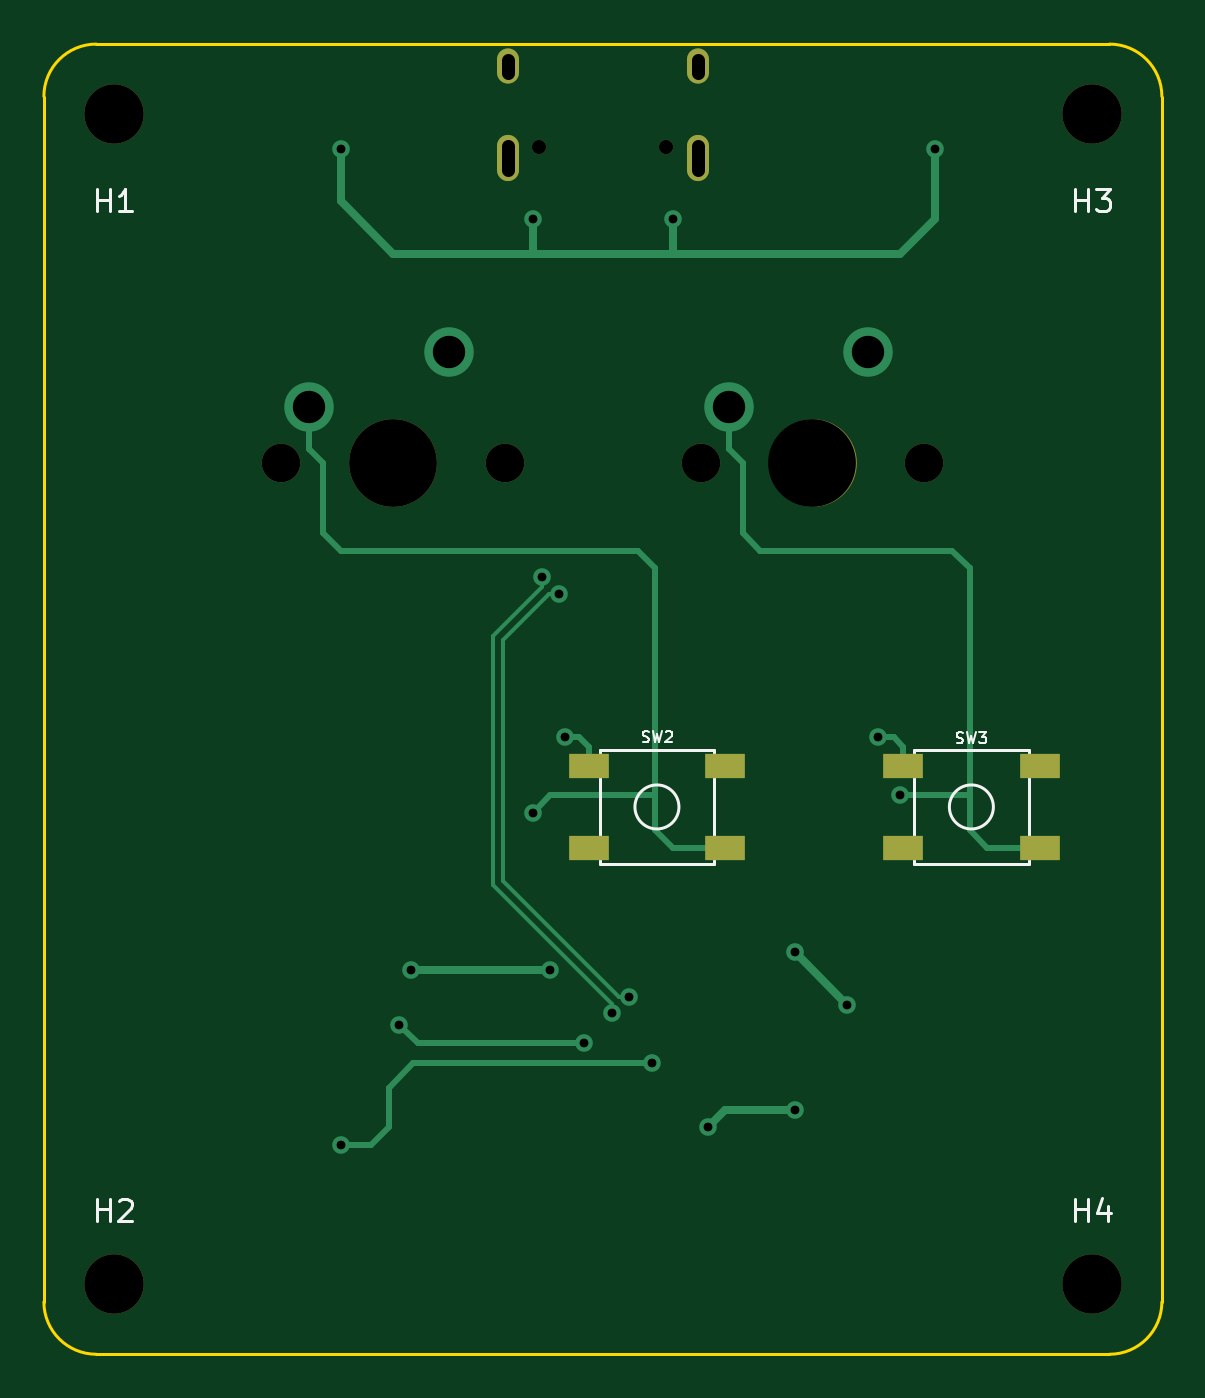
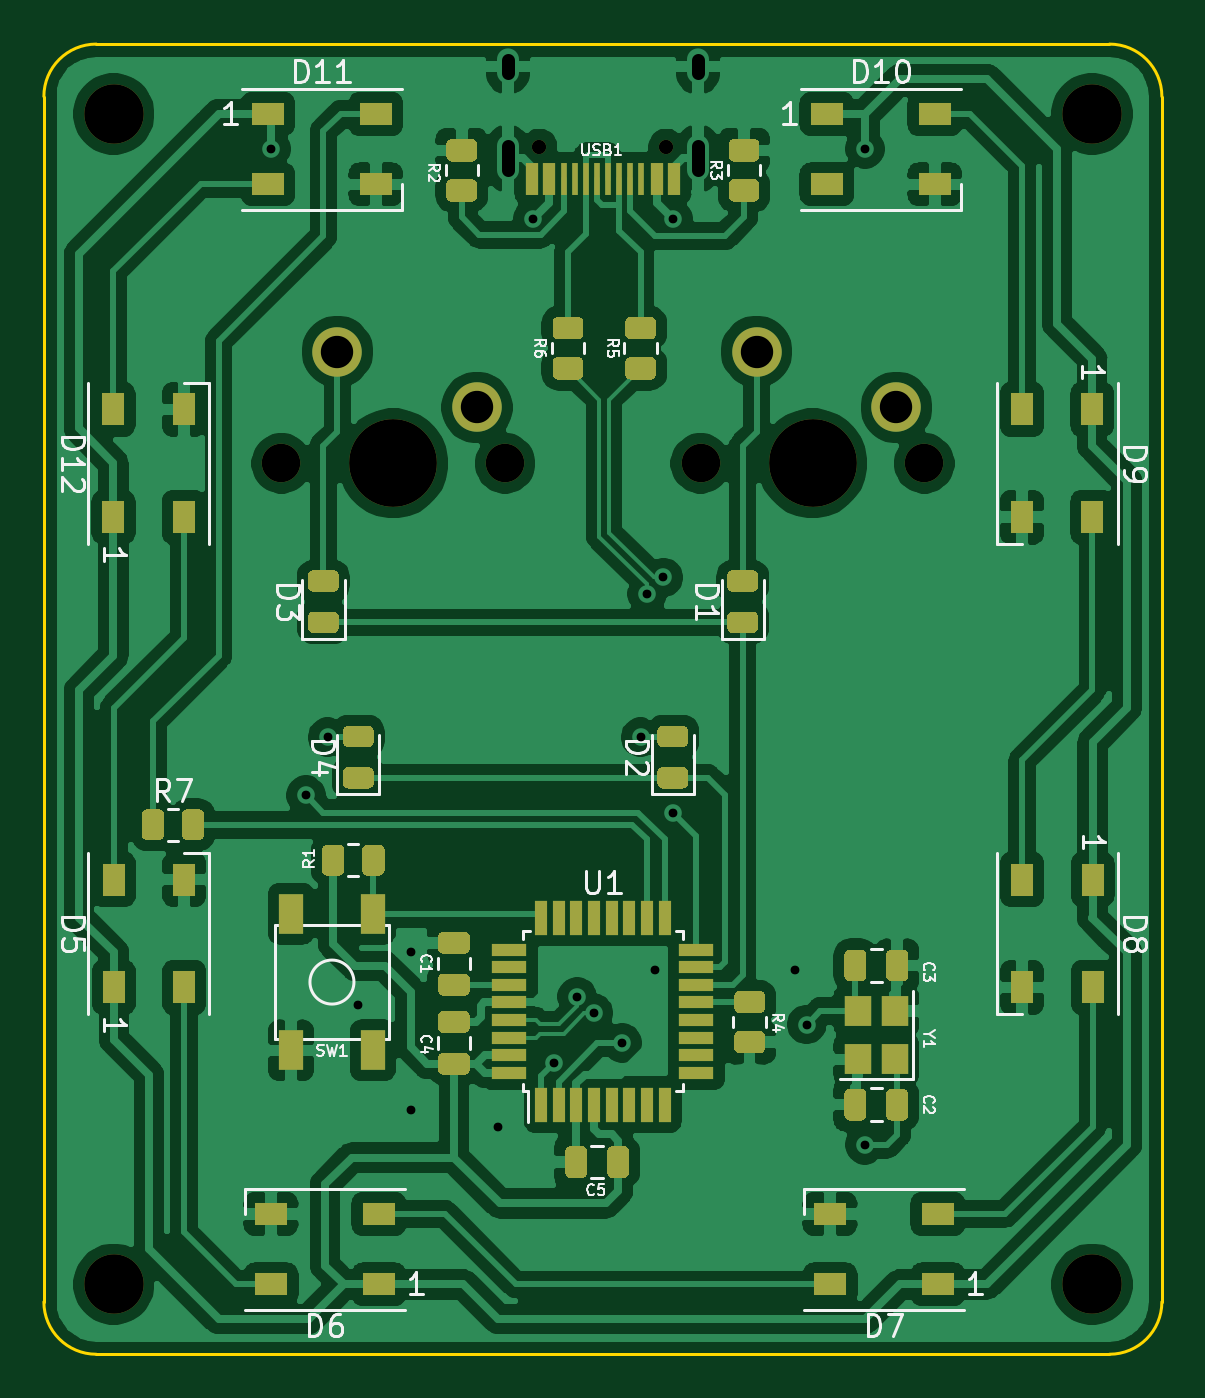
Circuit board: 11 layer files. Board 50.8 x 59.5 mm.
- bottom_copper: Keyboard-B_Cu.gbl (203651 bytes)
- bottom_mask: Keyboard-B_Mask.gbs (13961 bytes)
- paste: Keyboard-B_Paste.gbp (13422 bytes)
- bottom_silk: Keyboard-B_SilkS.gbo (37791 bytes)
- outline: Keyboard-Edge_Cuts.gm1 (1027 bytes)
- top_copper: Keyboard-F_Cu.gtl (4946 bytes)
- top_mask: Keyboard-F_Mask.gts (1291 bytes)
- paste: Keyboard-F_Paste.gtp (726 bytes)
- top_silk: Keyboard-F_SilkS.gto (5218 bytes)
- drill: Keyboard-NPTH.drl (513 bytes)
- drill: Keyboard-PTH.drl (870 bytes)

=== bottom_copper: Keyboard-B_Cu.gbl (203651 bytes, source omitted) ===
=== bottom_mask: Keyboard-B_Mask.gbs (13961 bytes, source omitted) ===
=== paste: Keyboard-B_Paste.gbp (13422 bytes, source omitted) ===
=== bottom_silk: Keyboard-B_SilkS.gbo (37791 bytes, source omitted) ===
=== outline: Keyboard-Edge_Cuts.gm1 ===
G04 #@! TF.GenerationSoftware,KiCad,Pcbnew,(5.1.10)-1*
G04 #@! TF.CreationDate,2021-06-04T02:13:06+02:00*
G04 #@! TF.ProjectId,Keyboard,4b657962-6f61-4726-942e-6b696361645f,rev?*
G04 #@! TF.SameCoordinates,Original*
G04 #@! TF.FileFunction,Profile,NP*
%FSLAX46Y46*%
G04 Gerber Fmt 4.6, Leading zero omitted, Abs format (unit mm)*
G04 Created by KiCad (PCBNEW (5.1.10)-1) date 2021-06-04 02:13:06*
%MOMM*%
%LPD*%
G01*
G04 APERTURE LIST*
G04 #@! TA.AperFunction,Profile*
%ADD10C,0.150000*%
G04 #@! TD*
G04 APERTURE END LIST*
D10*
X115887500Y-95250000D02*
X115887500Y-40481250D01*
X65087500Y-40481250D02*
X65087500Y-95250000D01*
X113506250Y-97631250D02*
X67468750Y-97631250D01*
X115887500Y-95250000D02*
G75*
G02*
X113506250Y-97631250I-2381250J0D01*
G01*
X67468750Y-97631250D02*
G75*
G02*
X65087500Y-95250000I0J2381250D01*
G01*
X113506250Y-38100000D02*
X67468750Y-38100000D01*
X65087500Y-40481250D02*
G75*
G02*
X67468750Y-38100000I2381250J0D01*
G01*
X113506250Y-38100000D02*
G75*
G02*
X115887500Y-40481250I0J-2381250D01*
G01*
M02*

=== top_copper: Keyboard-F_Cu.gtl ===
G04 #@! TF.GenerationSoftware,KiCad,Pcbnew,(5.1.10)-1*
G04 #@! TF.CreationDate,2021-06-04T02:13:06+02:00*
G04 #@! TF.ProjectId,Keyboard,4b657962-6f61-4726-942e-6b696361645f,rev?*
G04 #@! TF.SameCoordinates,Original*
G04 #@! TF.FileFunction,Copper,L1,Top*
G04 #@! TF.FilePolarity,Positive*
%FSLAX46Y46*%
G04 Gerber Fmt 4.6, Leading zero omitted, Abs format (unit mm)*
G04 Created by KiCad (PCBNEW (5.1.10)-1) date 2021-06-04 02:13:06*
%MOMM*%
%LPD*%
G01*
G04 APERTURE LIST*
G04 #@! TA.AperFunction,ComponentPad*
%ADD10C,2.250000*%
G04 #@! TD*
G04 #@! TA.AperFunction,ComponentPad*
%ADD11O,1.000000X2.100000*%
G04 #@! TD*
G04 #@! TA.AperFunction,ComponentPad*
%ADD12O,1.000000X1.600000*%
G04 #@! TD*
G04 #@! TA.AperFunction,SMDPad,CuDef*
%ADD13R,1.800000X1.100000*%
G04 #@! TD*
G04 #@! TA.AperFunction,ViaPad*
%ADD14C,0.800000*%
G04 #@! TD*
G04 #@! TA.AperFunction,Conductor*
%ADD15C,0.381000*%
G04 #@! TD*
G04 #@! TA.AperFunction,Conductor*
%ADD16C,0.254000*%
G04 #@! TD*
G04 #@! TA.AperFunction,Conductor*
%ADD17C,0.200000*%
G04 #@! TD*
G04 APERTURE END LIST*
D10*
X83502500Y-52070000D03*
X77152500Y-54610000D03*
D11*
X86167500Y-43292500D03*
X94807500Y-43292500D03*
D12*
X86167500Y-39112500D03*
X94807500Y-39112500D03*
D10*
X102552500Y-52070000D03*
X96202500Y-54610000D03*
D13*
X110331250Y-70912500D03*
X104131250Y-74612500D03*
X110331250Y-74612500D03*
X104131250Y-70912500D03*
X96043750Y-70912500D03*
X89843750Y-74612500D03*
X96043750Y-74612500D03*
X89843750Y-70912500D03*
D14*
X99218750Y-79375000D03*
X95250000Y-87312500D03*
X99218750Y-86518750D03*
X88106250Y-80168750D03*
X81756250Y-80168750D03*
X101600000Y-81756250D03*
X92710000Y-84416900D03*
X78587600Y-88112600D03*
X89611200Y-83489800D03*
X81229200Y-82651600D03*
X93662500Y-46037500D03*
X87312500Y-46037500D03*
X78581250Y-42862500D03*
X105568750Y-42862500D03*
X88773000Y-69596000D03*
X102997000Y-69596000D03*
X87312500Y-73025000D03*
X103981250Y-72231250D03*
X90910018Y-82127482D03*
X87735018Y-62335018D03*
X91652482Y-81385018D03*
X88477482Y-63077482D03*
D15*
X96043750Y-86518750D02*
X99218750Y-86518750D01*
X95250000Y-87312500D02*
X96043750Y-86518750D01*
X88106250Y-80168750D02*
X81756250Y-80168750D01*
X99218750Y-79375000D02*
X101600000Y-81756250D01*
X86167500Y-43292500D02*
X86167500Y-43305000D01*
D16*
X92710000Y-84416900D02*
X81876900Y-84416900D01*
X81876900Y-84416900D02*
X80772000Y-85521800D01*
X80772000Y-85521800D02*
X80772000Y-87287100D01*
X79946500Y-88112600D02*
X78587600Y-88112600D01*
X80772000Y-87287100D02*
X79946500Y-88112600D01*
X82067400Y-83489800D02*
X81229200Y-82651600D01*
X89611200Y-83489800D02*
X82067400Y-83489800D01*
D15*
X78581250Y-42862500D02*
X78581250Y-45243750D01*
X78581250Y-45243750D02*
X80962500Y-47625000D01*
X80962500Y-47625000D02*
X87312500Y-47625000D01*
X87312500Y-47625000D02*
X87312500Y-46037500D01*
X93662500Y-46037500D02*
X93662500Y-47625000D01*
X93662500Y-47625000D02*
X87312500Y-47625000D01*
X93662500Y-47625000D02*
X103981250Y-47625000D01*
X105568750Y-46037500D02*
X105568750Y-42862500D01*
X103981250Y-47625000D02*
X105568750Y-46037500D01*
D16*
X89843750Y-70912500D02*
X89843750Y-70031750D01*
X89408000Y-69596000D02*
X88773000Y-69596000D01*
X89843750Y-70031750D02*
X89408000Y-69596000D01*
X104131250Y-70912500D02*
X104131250Y-70031750D01*
X103695500Y-69596000D02*
X102997000Y-69596000D01*
X104131250Y-70031750D02*
X103695500Y-69596000D01*
X96043750Y-74612500D02*
X93662500Y-74612500D01*
X93662500Y-74612500D02*
X92868750Y-73818750D01*
X92868750Y-61912500D02*
X92075000Y-61118750D01*
X92075000Y-61118750D02*
X78581250Y-61118750D01*
X77152500Y-54610000D02*
X77152500Y-56515000D01*
X77152500Y-56515000D02*
X77787500Y-57150000D01*
X77787500Y-57150000D02*
X77787500Y-60325000D01*
X77787500Y-60325000D02*
X78581250Y-61118750D01*
X88106250Y-72231250D02*
X92868750Y-72231250D01*
X87312500Y-73025000D02*
X88106250Y-72231250D01*
X92868750Y-72231250D02*
X92868750Y-61912500D01*
X92868750Y-73818750D02*
X92868750Y-72231250D01*
X97631250Y-61118750D02*
X96837500Y-60325000D01*
X106362500Y-61118750D02*
X97631250Y-61118750D01*
X107156250Y-61912500D02*
X106362500Y-61118750D01*
X107950000Y-74612500D02*
X107156250Y-73818750D01*
X110331250Y-74612500D02*
X107950000Y-74612500D01*
X96202500Y-54610000D02*
X96202500Y-56515000D01*
X96837500Y-57150000D02*
X96837500Y-60325000D01*
X96202500Y-56515000D02*
X96837500Y-57150000D01*
X107156250Y-73818750D02*
X107156250Y-73025000D01*
X107156250Y-73025000D02*
X107156250Y-61912500D01*
X103981250Y-72231250D02*
X107156250Y-72231250D01*
D17*
X90910018Y-81703217D02*
X85500000Y-76293199D01*
X90910018Y-82127482D02*
X90910018Y-81703217D01*
X87735018Y-62759283D02*
X87735018Y-62335018D01*
X85500000Y-64994301D02*
X87735018Y-62759283D01*
X85500000Y-76293199D02*
X85500000Y-64994301D01*
X91228217Y-81385018D02*
X85950000Y-76106801D01*
X91652482Y-81385018D02*
X91228217Y-81385018D01*
X88053217Y-63077482D02*
X88477482Y-63077482D01*
X85950000Y-65180699D02*
X88053217Y-63077482D01*
X85950000Y-76106801D02*
X85950000Y-65180699D01*
M02*

=== top_mask: Keyboard-F_Mask.gts ===
G04 #@! TF.GenerationSoftware,KiCad,Pcbnew,(5.1.10)-1*
G04 #@! TF.CreationDate,2021-06-04T02:13:06+02:00*
G04 #@! TF.ProjectId,Keyboard,4b657962-6f61-4726-942e-6b696361645f,rev?*
G04 #@! TF.SameCoordinates,Original*
G04 #@! TF.FileFunction,Soldermask,Top*
G04 #@! TF.FilePolarity,Negative*
%FSLAX46Y46*%
G04 Gerber Fmt 4.6, Leading zero omitted, Abs format (unit mm)*
G04 Created by KiCad (PCBNEW (5.1.10)-1) date 2021-06-04 02:13:06*
%MOMM*%
%LPD*%
G01*
G04 APERTURE LIST*
%ADD10C,3.987800*%
%ADD11C,1.750000*%
%ADD12C,0.650000*%
%ADD13O,1.000000X2.100000*%
%ADD14O,1.000000X1.600000*%
%ADD15C,2.700000*%
%ADD16R,1.800000X1.100000*%
G04 APERTURE END LIST*
D10*
X80962500Y-57150000D03*
D11*
X75882500Y-57150000D03*
X86042500Y-57150000D03*
D12*
X93377500Y-42762500D03*
X87597500Y-42762500D03*
D13*
X86167500Y-43292500D03*
X94807500Y-43292500D03*
D14*
X86167500Y-39112500D03*
X94807500Y-39112500D03*
D10*
X100012500Y-57150000D03*
D11*
X94932500Y-57150000D03*
X105092500Y-57150000D03*
D15*
X112712500Y-94456250D03*
X112712500Y-41275000D03*
X68262500Y-94456250D03*
X68262500Y-41275000D03*
D16*
X110331250Y-70912500D03*
X104131250Y-74612500D03*
X110331250Y-74612500D03*
X104131250Y-70912500D03*
X96043750Y-70912500D03*
X89843750Y-74612500D03*
X96043750Y-74612500D03*
X89843750Y-70912500D03*
M02*

=== paste: Keyboard-F_Paste.gtp ===
G04 #@! TF.GenerationSoftware,KiCad,Pcbnew,(5.1.10)-1*
G04 #@! TF.CreationDate,2021-06-04T02:13:06+02:00*
G04 #@! TF.ProjectId,Keyboard,4b657962-6f61-4726-942e-6b696361645f,rev?*
G04 #@! TF.SameCoordinates,Original*
G04 #@! TF.FileFunction,Paste,Top*
G04 #@! TF.FilePolarity,Positive*
%FSLAX46Y46*%
G04 Gerber Fmt 4.6, Leading zero omitted, Abs format (unit mm)*
G04 Created by KiCad (PCBNEW (5.1.10)-1) date 2021-06-04 02:13:06*
%MOMM*%
%LPD*%
G01*
G04 APERTURE LIST*
%ADD10R,1.800000X1.100000*%
G04 APERTURE END LIST*
D10*
X110331250Y-70912500D03*
X104131250Y-74612500D03*
X110331250Y-74612500D03*
X104131250Y-70912500D03*
X96043750Y-70912500D03*
X89843750Y-74612500D03*
X96043750Y-74612500D03*
X89843750Y-70912500D03*
M02*

=== top_silk: Keyboard-F_SilkS.gto ===
G04 #@! TF.GenerationSoftware,KiCad,Pcbnew,(5.1.10)-1*
G04 #@! TF.CreationDate,2021-06-04T02:13:06+02:00*
G04 #@! TF.ProjectId,Keyboard,4b657962-6f61-4726-942e-6b696361645f,rev?*
G04 #@! TF.SameCoordinates,Original*
G04 #@! TF.FileFunction,Legend,Top*
G04 #@! TF.FilePolarity,Positive*
%FSLAX46Y46*%
G04 Gerber Fmt 4.6, Leading zero omitted, Abs format (unit mm)*
G04 Created by KiCad (PCBNEW (5.1.10)-1) date 2021-06-04 02:13:06*
%MOMM*%
%LPD*%
G01*
G04 APERTURE LIST*
%ADD10C,0.150000*%
%ADD11C,0.080000*%
%ADD12C,3.987800*%
%ADD13C,1.750000*%
%ADD14C,0.650000*%
%ADD15O,1.000000X2.100000*%
%ADD16O,1.000000X1.600000*%
%ADD17C,2.700000*%
%ADD18R,1.800000X1.100000*%
G04 APERTURE END LIST*
D10*
X109831250Y-75362500D02*
X104631250Y-75362500D01*
X104631250Y-75362500D02*
X104631250Y-70162500D01*
X104631250Y-70162500D02*
X109831250Y-70162500D01*
X109831250Y-70162500D02*
X109831250Y-75362500D01*
X108231250Y-72762500D02*
G75*
G03*
X108231250Y-72762500I-1000000J0D01*
G01*
X95543750Y-75362500D02*
X90343750Y-75362500D01*
X90343750Y-75362500D02*
X90343750Y-70162500D01*
X90343750Y-70162500D02*
X95543750Y-70162500D01*
X95543750Y-70162500D02*
X95543750Y-75362500D01*
X93943750Y-72762500D02*
G75*
G03*
X93943750Y-72762500I-1000000J0D01*
G01*
X111950595Y-91558630D02*
X111950595Y-90558630D01*
X111950595Y-91034821D02*
X112522023Y-91034821D01*
X112522023Y-91558630D02*
X112522023Y-90558630D01*
X113426785Y-90891964D02*
X113426785Y-91558630D01*
X113188690Y-90511011D02*
X112950595Y-91225297D01*
X113569642Y-91225297D01*
X111950595Y-45696130D02*
X111950595Y-44696130D01*
X111950595Y-45172321D02*
X112522023Y-45172321D01*
X112522023Y-45696130D02*
X112522023Y-44696130D01*
X112902976Y-44696130D02*
X113522023Y-44696130D01*
X113188690Y-45077083D01*
X113331547Y-45077083D01*
X113426785Y-45124702D01*
X113474404Y-45172321D01*
X113522023Y-45267559D01*
X113522023Y-45505654D01*
X113474404Y-45600892D01*
X113426785Y-45648511D01*
X113331547Y-45696130D01*
X113045833Y-45696130D01*
X112950595Y-45648511D01*
X112902976Y-45600892D01*
X67500595Y-91558630D02*
X67500595Y-90558630D01*
X67500595Y-91034821D02*
X68072023Y-91034821D01*
X68072023Y-91558630D02*
X68072023Y-90558630D01*
X68500595Y-90653869D02*
X68548214Y-90606250D01*
X68643452Y-90558630D01*
X68881547Y-90558630D01*
X68976785Y-90606250D01*
X69024404Y-90653869D01*
X69072023Y-90749107D01*
X69072023Y-90844345D01*
X69024404Y-90987202D01*
X68452976Y-91558630D01*
X69072023Y-91558630D01*
X67500595Y-45696130D02*
X67500595Y-44696130D01*
X67500595Y-45172321D02*
X68072023Y-45172321D01*
X68072023Y-45696130D02*
X68072023Y-44696130D01*
X69072023Y-45696130D02*
X68500595Y-45696130D01*
X68786309Y-45696130D02*
X68786309Y-44696130D01*
X68691071Y-44838988D01*
X68595833Y-44934226D01*
X68500595Y-44981845D01*
D11*
X106564583Y-69853380D02*
X106636011Y-69877190D01*
X106755059Y-69877190D01*
X106802678Y-69853380D01*
X106826488Y-69829571D01*
X106850297Y-69781952D01*
X106850297Y-69734333D01*
X106826488Y-69686714D01*
X106802678Y-69662904D01*
X106755059Y-69639095D01*
X106659821Y-69615285D01*
X106612202Y-69591476D01*
X106588392Y-69567666D01*
X106564583Y-69520047D01*
X106564583Y-69472428D01*
X106588392Y-69424809D01*
X106612202Y-69401000D01*
X106659821Y-69377190D01*
X106778869Y-69377190D01*
X106850297Y-69401000D01*
X107016964Y-69377190D02*
X107136011Y-69877190D01*
X107231250Y-69520047D01*
X107326488Y-69877190D01*
X107445535Y-69377190D01*
X107588392Y-69377190D02*
X107897916Y-69377190D01*
X107731250Y-69567666D01*
X107802678Y-69567666D01*
X107850297Y-69591476D01*
X107874107Y-69615285D01*
X107897916Y-69662904D01*
X107897916Y-69781952D01*
X107874107Y-69829571D01*
X107850297Y-69853380D01*
X107802678Y-69877190D01*
X107659821Y-69877190D01*
X107612202Y-69853380D01*
X107588392Y-69829571D01*
X92297333Y-69798380D02*
X92368761Y-69822190D01*
X92487809Y-69822190D01*
X92535428Y-69798380D01*
X92559238Y-69774571D01*
X92583047Y-69726952D01*
X92583047Y-69679333D01*
X92559238Y-69631714D01*
X92535428Y-69607904D01*
X92487809Y-69584095D01*
X92392571Y-69560285D01*
X92344952Y-69536476D01*
X92321142Y-69512666D01*
X92297333Y-69465047D01*
X92297333Y-69417428D01*
X92321142Y-69369809D01*
X92344952Y-69346000D01*
X92392571Y-69322190D01*
X92511619Y-69322190D01*
X92583047Y-69346000D01*
X92749714Y-69322190D02*
X92868761Y-69822190D01*
X92964000Y-69465047D01*
X93059238Y-69822190D01*
X93178285Y-69322190D01*
X93344952Y-69369809D02*
X93368761Y-69346000D01*
X93416380Y-69322190D01*
X93535428Y-69322190D01*
X93583047Y-69346000D01*
X93606857Y-69369809D01*
X93630666Y-69417428D01*
X93630666Y-69465047D01*
X93606857Y-69536476D01*
X93321142Y-69822190D01*
X93630666Y-69822190D01*
%LPC*%
D12*
X80962500Y-57150000D03*
D13*
X75882500Y-57150000D03*
X86042500Y-57150000D03*
D14*
X93377500Y-42762500D03*
X87597500Y-42762500D03*
D15*
X86167500Y-43292500D03*
X94807500Y-43292500D03*
D16*
X86167500Y-39112500D03*
X94807500Y-39112500D03*
D12*
X100012500Y-57150000D03*
D13*
X94932500Y-57150000D03*
X105092500Y-57150000D03*
D17*
X112712500Y-94456250D03*
X112712500Y-41275000D03*
X68262500Y-94456250D03*
X68262500Y-41275000D03*
D18*
X110331250Y-70912500D03*
X104131250Y-74612500D03*
X110331250Y-74612500D03*
X104131250Y-70912500D03*
X96043750Y-70912500D03*
X89843750Y-74612500D03*
X96043750Y-74612500D03*
X89843750Y-70912500D03*
M02*

=== drill: Keyboard-NPTH.drl ===
M48
; DRILL file {KiCad (5.1.10)-1} date 06/04/21 02:13:09
; FORMAT={-:-/ absolute / metric / decimal}
; #@! TF.CreationDate,2021-06-04T02:13:09+02:00
; #@! TF.GenerationSoftware,Kicad,Pcbnew,(5.1.10)-1
; #@! TF.FileFunction,NonPlated,1,2,NPTH
FMAT,2
METRIC
T1C0.650
T2C1.750
T3C2.700
T4C3.988
%
G90
G05
T1
X87.597Y-42.762
X93.377Y-42.762
T2
X75.882Y-57.15
X86.042Y-57.15
X94.932Y-57.15
X105.093Y-57.15
T3
X68.263Y-41.275
X68.263Y-94.456
X112.712Y-41.275
X112.712Y-94.456
T4
X80.962Y-57.15
X100.012Y-57.15
T0
M30

=== drill: Keyboard-PTH.drl ===
M48
; DRILL file {KiCad (5.1.10)-1} date 06/04/21 02:13:09
; FORMAT={-:-/ absolute / metric / decimal}
; #@! TF.CreationDate,2021-06-04T02:13:09+02:00
; #@! TF.GenerationSoftware,Kicad,Pcbnew,(5.1.10)-1
; #@! TF.FileFunction,Plated,1,2,PTH
FMAT,2
METRIC
T1C0.400
T2C0.600
T3C1.470
%
G90
G05
T1
X78.581Y-42.862
X78.588Y-88.113
X81.229Y-82.652
X81.756Y-80.169
X87.312Y-46.038
X87.312Y-73.025
X87.735Y-62.335
X88.106Y-80.169
X88.477Y-63.077
X88.773Y-69.596
X89.611Y-83.49
X90.91Y-82.127
X91.652Y-81.385
X92.71Y-84.417
X93.662Y-46.038
X95.25Y-87.312
X99.219Y-79.375
X99.219Y-86.519
X101.6Y-81.756
X102.997Y-69.596
X103.981Y-72.231
X105.569Y-42.862
T3
X77.153Y-54.61
X83.502Y-52.07
X96.203Y-54.61
X102.552Y-52.07
T2
X86.167Y-38.812G85X86.167Y-39.413
G05
X86.167Y-42.742G85X86.167Y-43.843
G05
X94.807Y-38.812G85X94.807Y-39.413
G05
X94.807Y-42.742G85X94.807Y-43.843
G05
T0
M30

